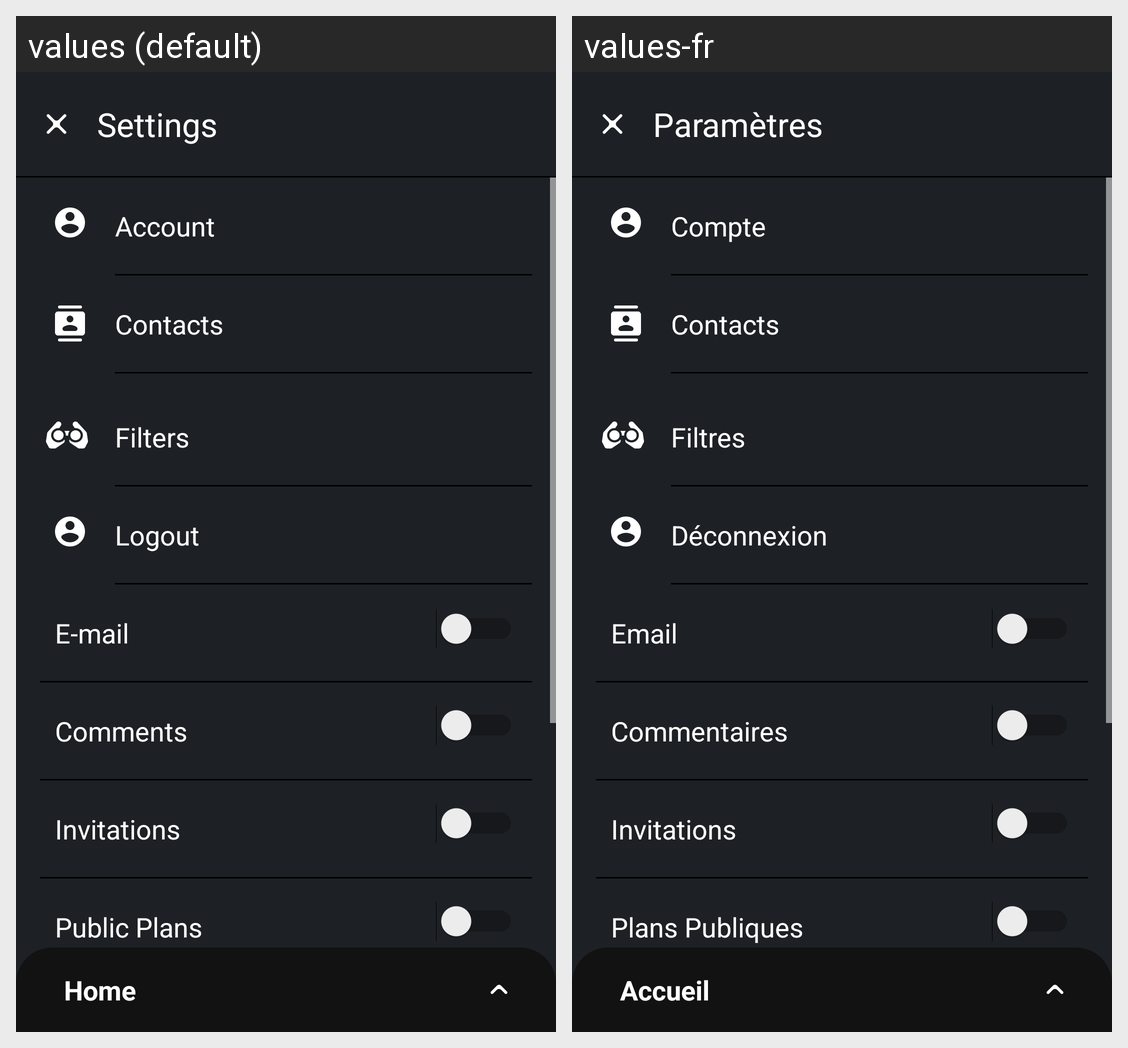

This grid shows one Android layout under two languages. Give, for every string resource on the screen, its name, the default text and each shown locale's text.
Android screen res/layout/activity_settings.xml rendered under 2 locales, left to right: values (default), values-fr. Device: Nexus 5 (rendered at 1080×1920; each locale shown at half size, 540×960, under a caption strip naming it); theme App_Application_Theme.
Strings drawn on this screen, with the default value and each locale's value (text and hints the layout hard-codes, and strings that could not be matched under every locale, appear in the picture but are not listed):

settings
  values: Settings
  values-fr: Paramètres

account
  values: Account
  values-fr: Compte

follow_ups
  values: Filters
  values-fr: Filtres

logout
  values: Logout
  values-fr: Déconnexion

by_email
  values: E-mail
  values-fr: Email

comments
  values: Comments
  values-fr: Commentaires

invitations
  values: Invitations
  values-fr: Invitations

public_plans
  values: Public Plans
  values-fr: Plans Publiques

news
  values: Home
  values-fr: Accueil
